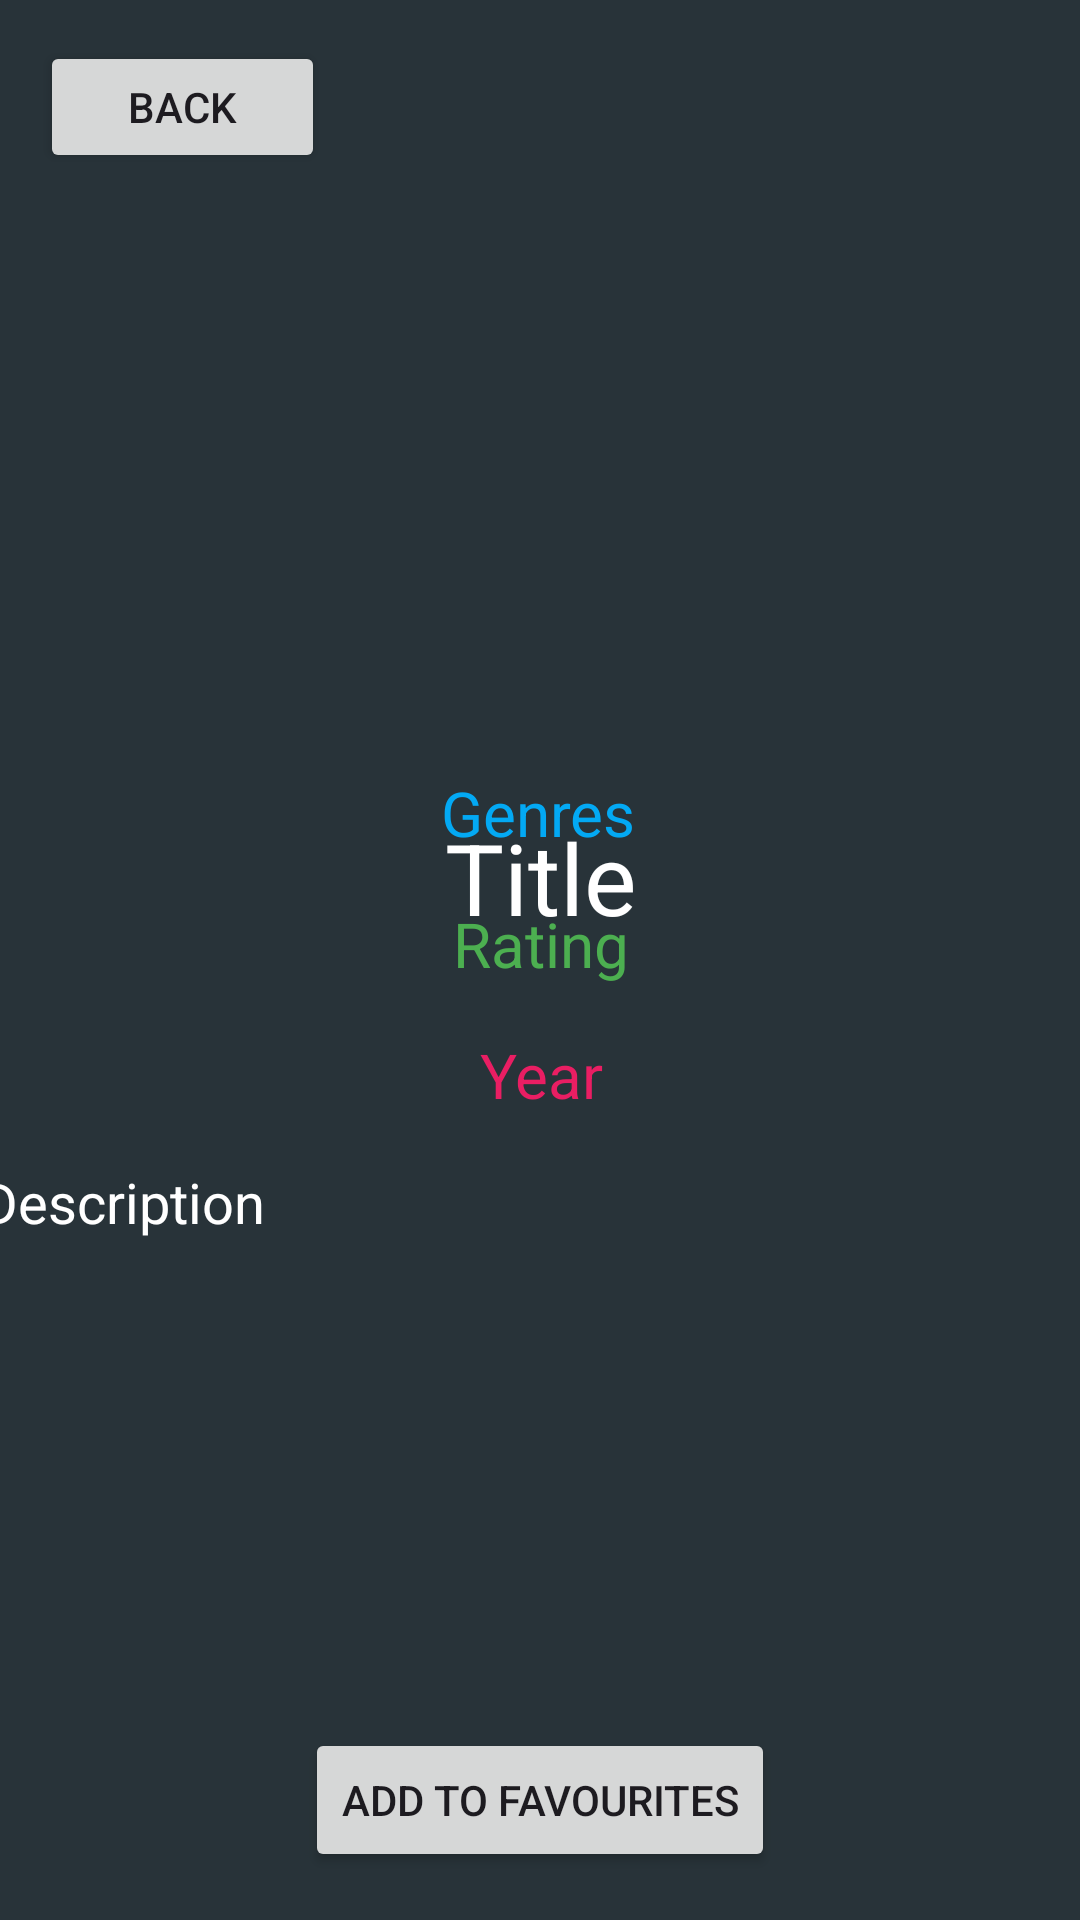

The Android layout XML behind this screen, and the referenced resources:
<!-- AndroidManifest.xml: application theme Theme.Assignment3_AKorchynskyi_200524341 -->
<!-- res/layout/movie_details.xml -->
<?xml version="1.0" encoding="utf-8"?>
<androidx.constraintlayout.widget.ConstraintLayout xmlns:android="http://schemas.android.com/apk/res/android"
    xmlns:app="http://schemas.android.com/apk/res-auto"
    xmlns:tools="http://schemas.android.com/tools"
    android:layout_width="match_parent"
    android:layout_height="match_parent"
    android:background="#283339"
    >

    <ImageView
        android:id="@+id/imageView"
        android:layout_width="155dp"
        android:layout_height="206dp"
        app:layout_constraintBottom_toBottomOf="parent"
        app:layout_constraintEnd_toEndOf="parent"
        app:layout_constraintStart_toStartOf="parent"
        app:layout_constraintTop_toTopOf="parent"
        app:layout_constraintVertical_bias="0.131"
        app:srcCompat="@drawable/ic_launcher_background" />

    <TextView
        android:id="@+id/title"
        android:layout_width="389dp"
        android:layout_height="51dp"
        android:layout_marginTop="4dp"
        android:gravity="center"
        android:text="Title"
        android:textColor="@color/white"
        android:textSize="16pt"
        app:layout_constraintEnd_toEndOf="parent"
        app:layout_constraintStart_toStartOf="parent"
        app:layout_constraintTop_toBottomOf="@+id/imageView" />

    <TextView
        android:id="@+id/genres"
        android:layout_width="wrap_content"
        android:layout_height="wrap_content"
        android:layout_marginBottom="16dp"
        android:gravity="center"
        android:text="Genres"
        android:textColor="#03A9F4"
        android:textSize="10pt"
        app:layout_constraintBottom_toTopOf="@+id/rating"
        app:layout_constraintEnd_toEndOf="parent"
        app:layout_constraintHorizontal_bias="0.498"
        app:layout_constraintStart_toStartOf="parent" />

    <TextView
        android:id="@+id/rating"
        android:layout_width="wrap_content"
        android:layout_height="wrap_content"
        android:layout_marginBottom="16dp"
        android:text="Rating"
        android:gravity="center"
        android:textColor="#4CAF50"
        android:textSize="10pt"
        app:layout_constraintBottom_toTopOf="@+id/year"
        app:layout_constraintEnd_toEndOf="parent"
        app:layout_constraintHorizontal_bias="0.501"
        app:layout_constraintStart_toStartOf="parent" />

    <TextView
        android:id="@+id/year"
        android:layout_width="wrap_content"
        android:layout_height="wrap_content"
        android:layout_marginBottom="16dp"
        android:text="Year"
        android:gravity="center"
        android:textColor="#E91E63"
        android:textSize="10pt"
        app:layout_constraintBottom_toTopOf="@+id/description"
        app:layout_constraintEnd_toEndOf="parent"
        app:layout_constraintHorizontal_bias="0.501"
        app:layout_constraintStart_toStartOf="parent" />

    <TextView
        android:id="@+id/description"
        android:layout_width="415dp"
        android:layout_height="180dp"
        android:layout_marginBottom="72dp"
        android:paddingHorizontal="10pt"
        android:text="Description"
        android:textColor="@color/white"
        android:textSize="9pt"
        app:layout_constraintBottom_toBottomOf="parent"
        app:layout_constraintEnd_toEndOf="parent"
        app:layout_constraintStart_toStartOf="parent" />

    <Button
        android:id="@+id/backButton"
        android:layout_width="95dp"
        android:layout_height="44dp"
        android:text="Back"
        app:layout_constraintBottom_toBottomOf="parent"
        app:layout_constraintEnd_toEndOf="parent"
        app:layout_constraintHorizontal_bias="0.05"
        app:layout_constraintStart_toStartOf="parent"
        app:layout_constraintTop_toTopOf="parent"
        app:layout_constraintVertical_bias="0.023" />

    <Button
        android:id="@+id/AddFavouritesButton"
        android:layout_width="wrap_content"
        android:layout_height="wrap_content"
        android:layout_marginBottom="16dp"
        android:text="Add To Favourites"
        app:layout_constraintBottom_toBottomOf="parent"
        app:layout_constraintEnd_toEndOf="parent"
        app:layout_constraintStart_toStartOf="parent" />
</androidx.constraintlayout.widget.ConstraintLayout>
<!-- resources referenced by this layout -->
<resources>
  <style name="Theme.Assignment3_AKorchynskyi_200524341" parent="Base.Theme.Assignment3_AKorchynskyi_200524341" />
  <style name="Base.Theme.Assignment3_AKorchynskyi_200524341" parent="Theme.Material3.DayNight.NoActionBar">
          
          
      </style>
  <!-- not gathered from this repository: default colours our renderer supplied (Android Studio template values) -->
  <color name="white">#FFFFFFFF</color>
</resources>
